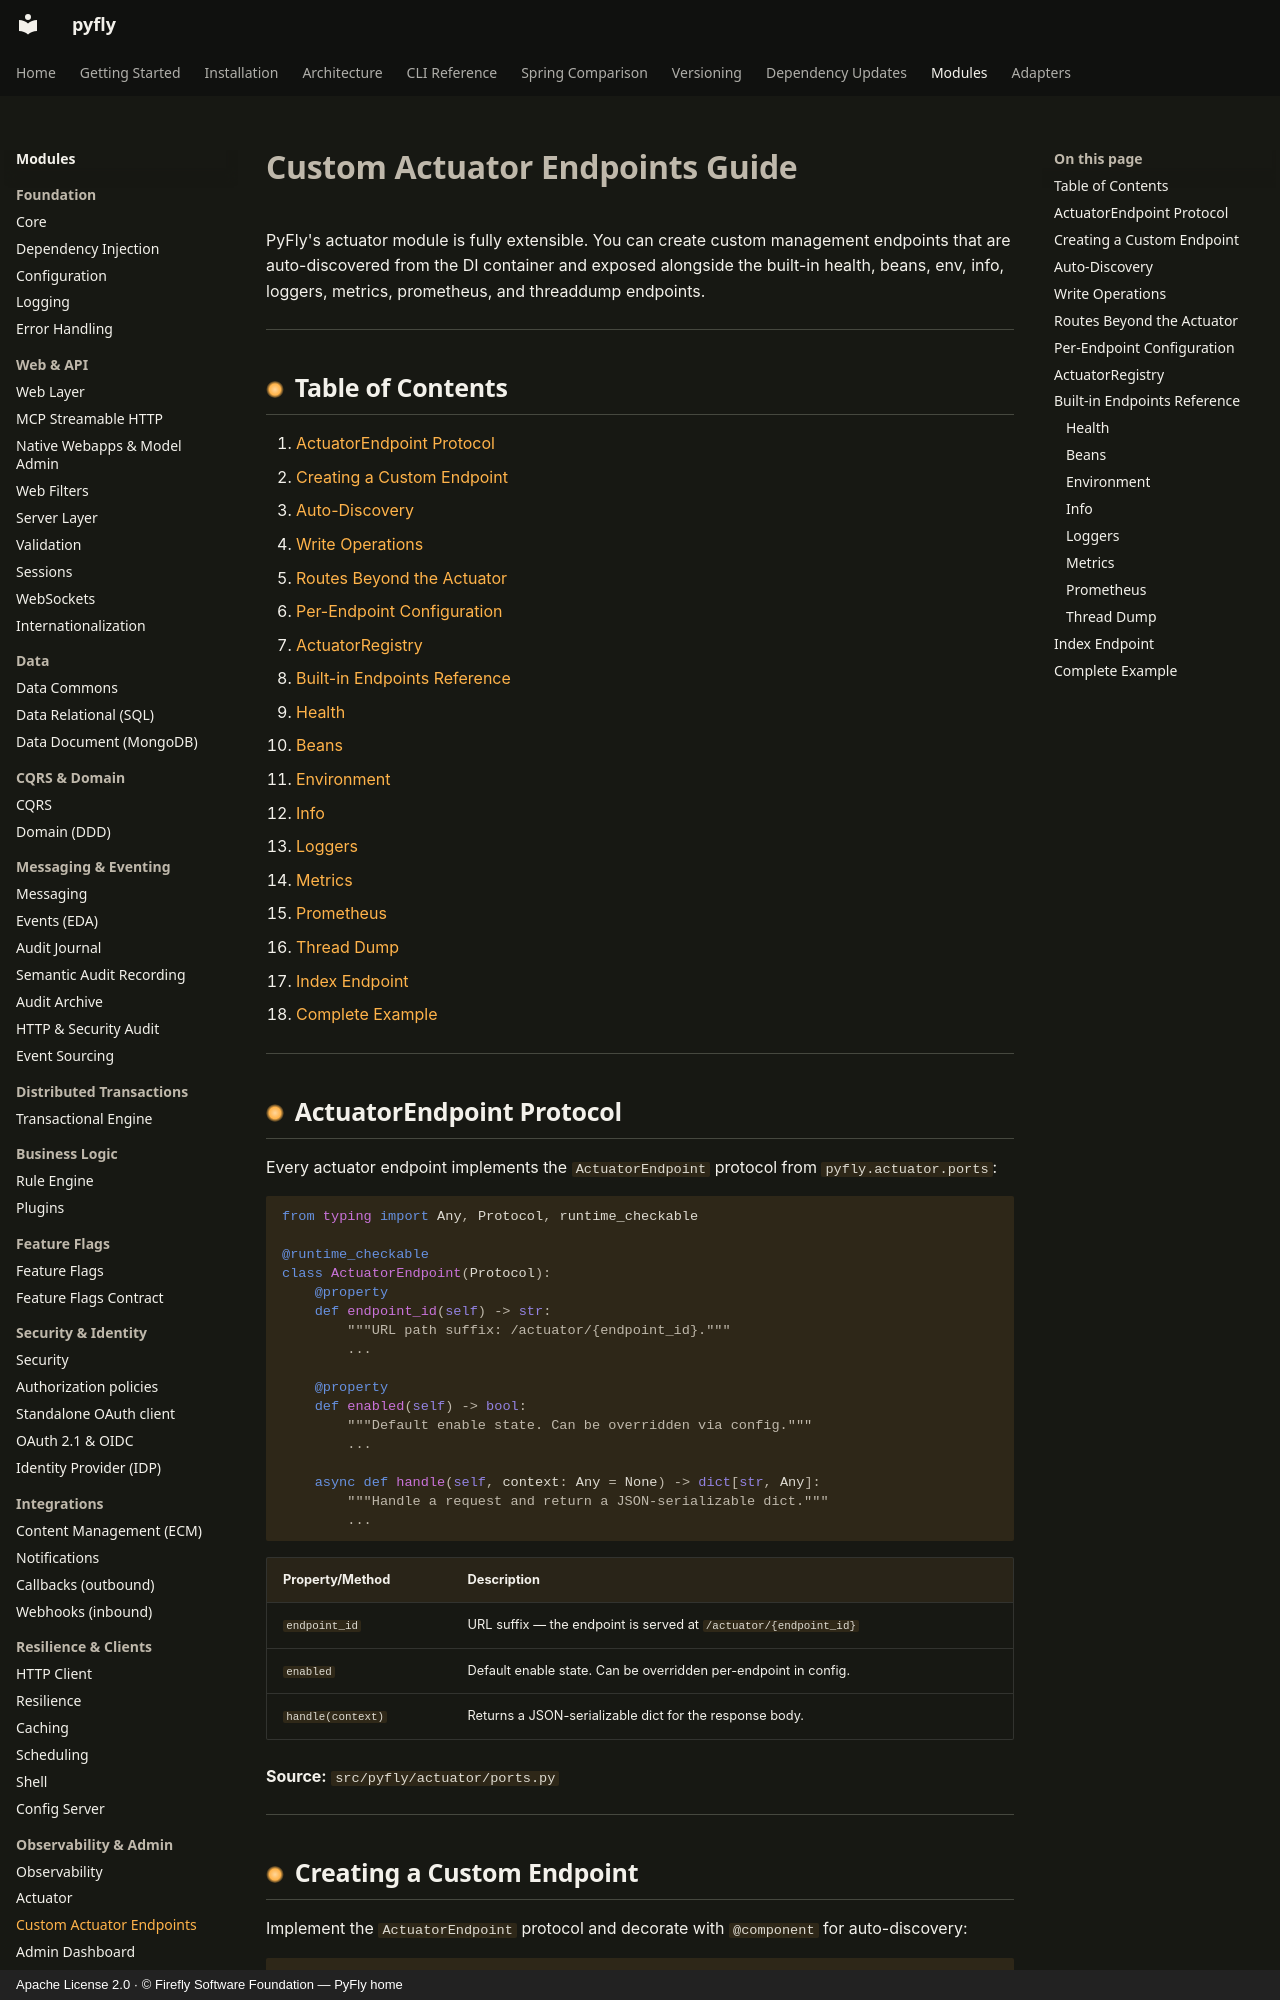

repository: fireflyframework/fireflyframework-pyfly · page: modules/custom-actuator-endpoints/index.html · generator: mkdocs · copyright: Apache License 2.0 · © Firefly Software Foundation — PyFly home

# Custom Actuator Endpoints Guide

PyFly's actuator module is fully extensible. You can create custom management
endpoints that are auto-discovered from the DI container and exposed alongside the
built-in health, beans, env, info, loggers, metrics, prometheus, and threaddump
endpoints.

---

## Table of Contents

1. [ActuatorEndpoint Protocol](#actuatorendpoint-protocol)
2. [Creating a Custom Endpoint](#creating-a-custom-endpoint)
3. [Auto-Discovery](#auto-discovery)
4. [Write Operations](#write-operations)
5. [Routes Beyond the Actuator](#routes-beyond-the-actuator)
6. [Per-Endpoint Configuration](#per-endpoint-configuration)
5. [ActuatorRegistry](#actuatorregistry)
6. [Built-in Endpoints Reference](#built-in-endpoints-reference)
   - [Health](#health)
   - [Beans](#beans)
   - [Environment](#environment)
   - [Info](#info)
   - [Loggers](#loggers)
   - [Metrics](#metrics)
   - [Prometheus](#prometheus)
   - [Thread Dump](#thread-dump)
7. [Index Endpoint](#index-endpoint)
8. [Complete Example](#complete-example)

---

## ActuatorEndpoint Protocol

Every actuator endpoint implements the `ActuatorEndpoint` protocol from
`pyfly.actuator.ports`:

```python
from typing import Any, Protocol, runtime_checkable

@runtime_checkable
class ActuatorEndpoint(Protocol):
    @property
    def endpoint_id(self) -> str:
        """URL path suffix: /actuator/{endpoint_id}."""
        ...

    @property
    def enabled(self) -> bool:
        """Default enable state. Can be overridden via config."""
        ...

    async def handle(self, context: Any = None) -> dict[str, Any]:
        """Handle a request and return a JSON-serializable dict."""
        ...
```

| Property/Method | Description |
|---|---|
| `endpoint_id` | URL suffix — the endpoint is served at `/actuator/{endpoint_id}` |
| `enabled` | Default enable state. Can be overridden per-endpoint in config. |
| `handle(context)` | Returns a JSON-serializable dict for the response body. |

**Source:** `src/pyfly/actuator/ports.py`

---
